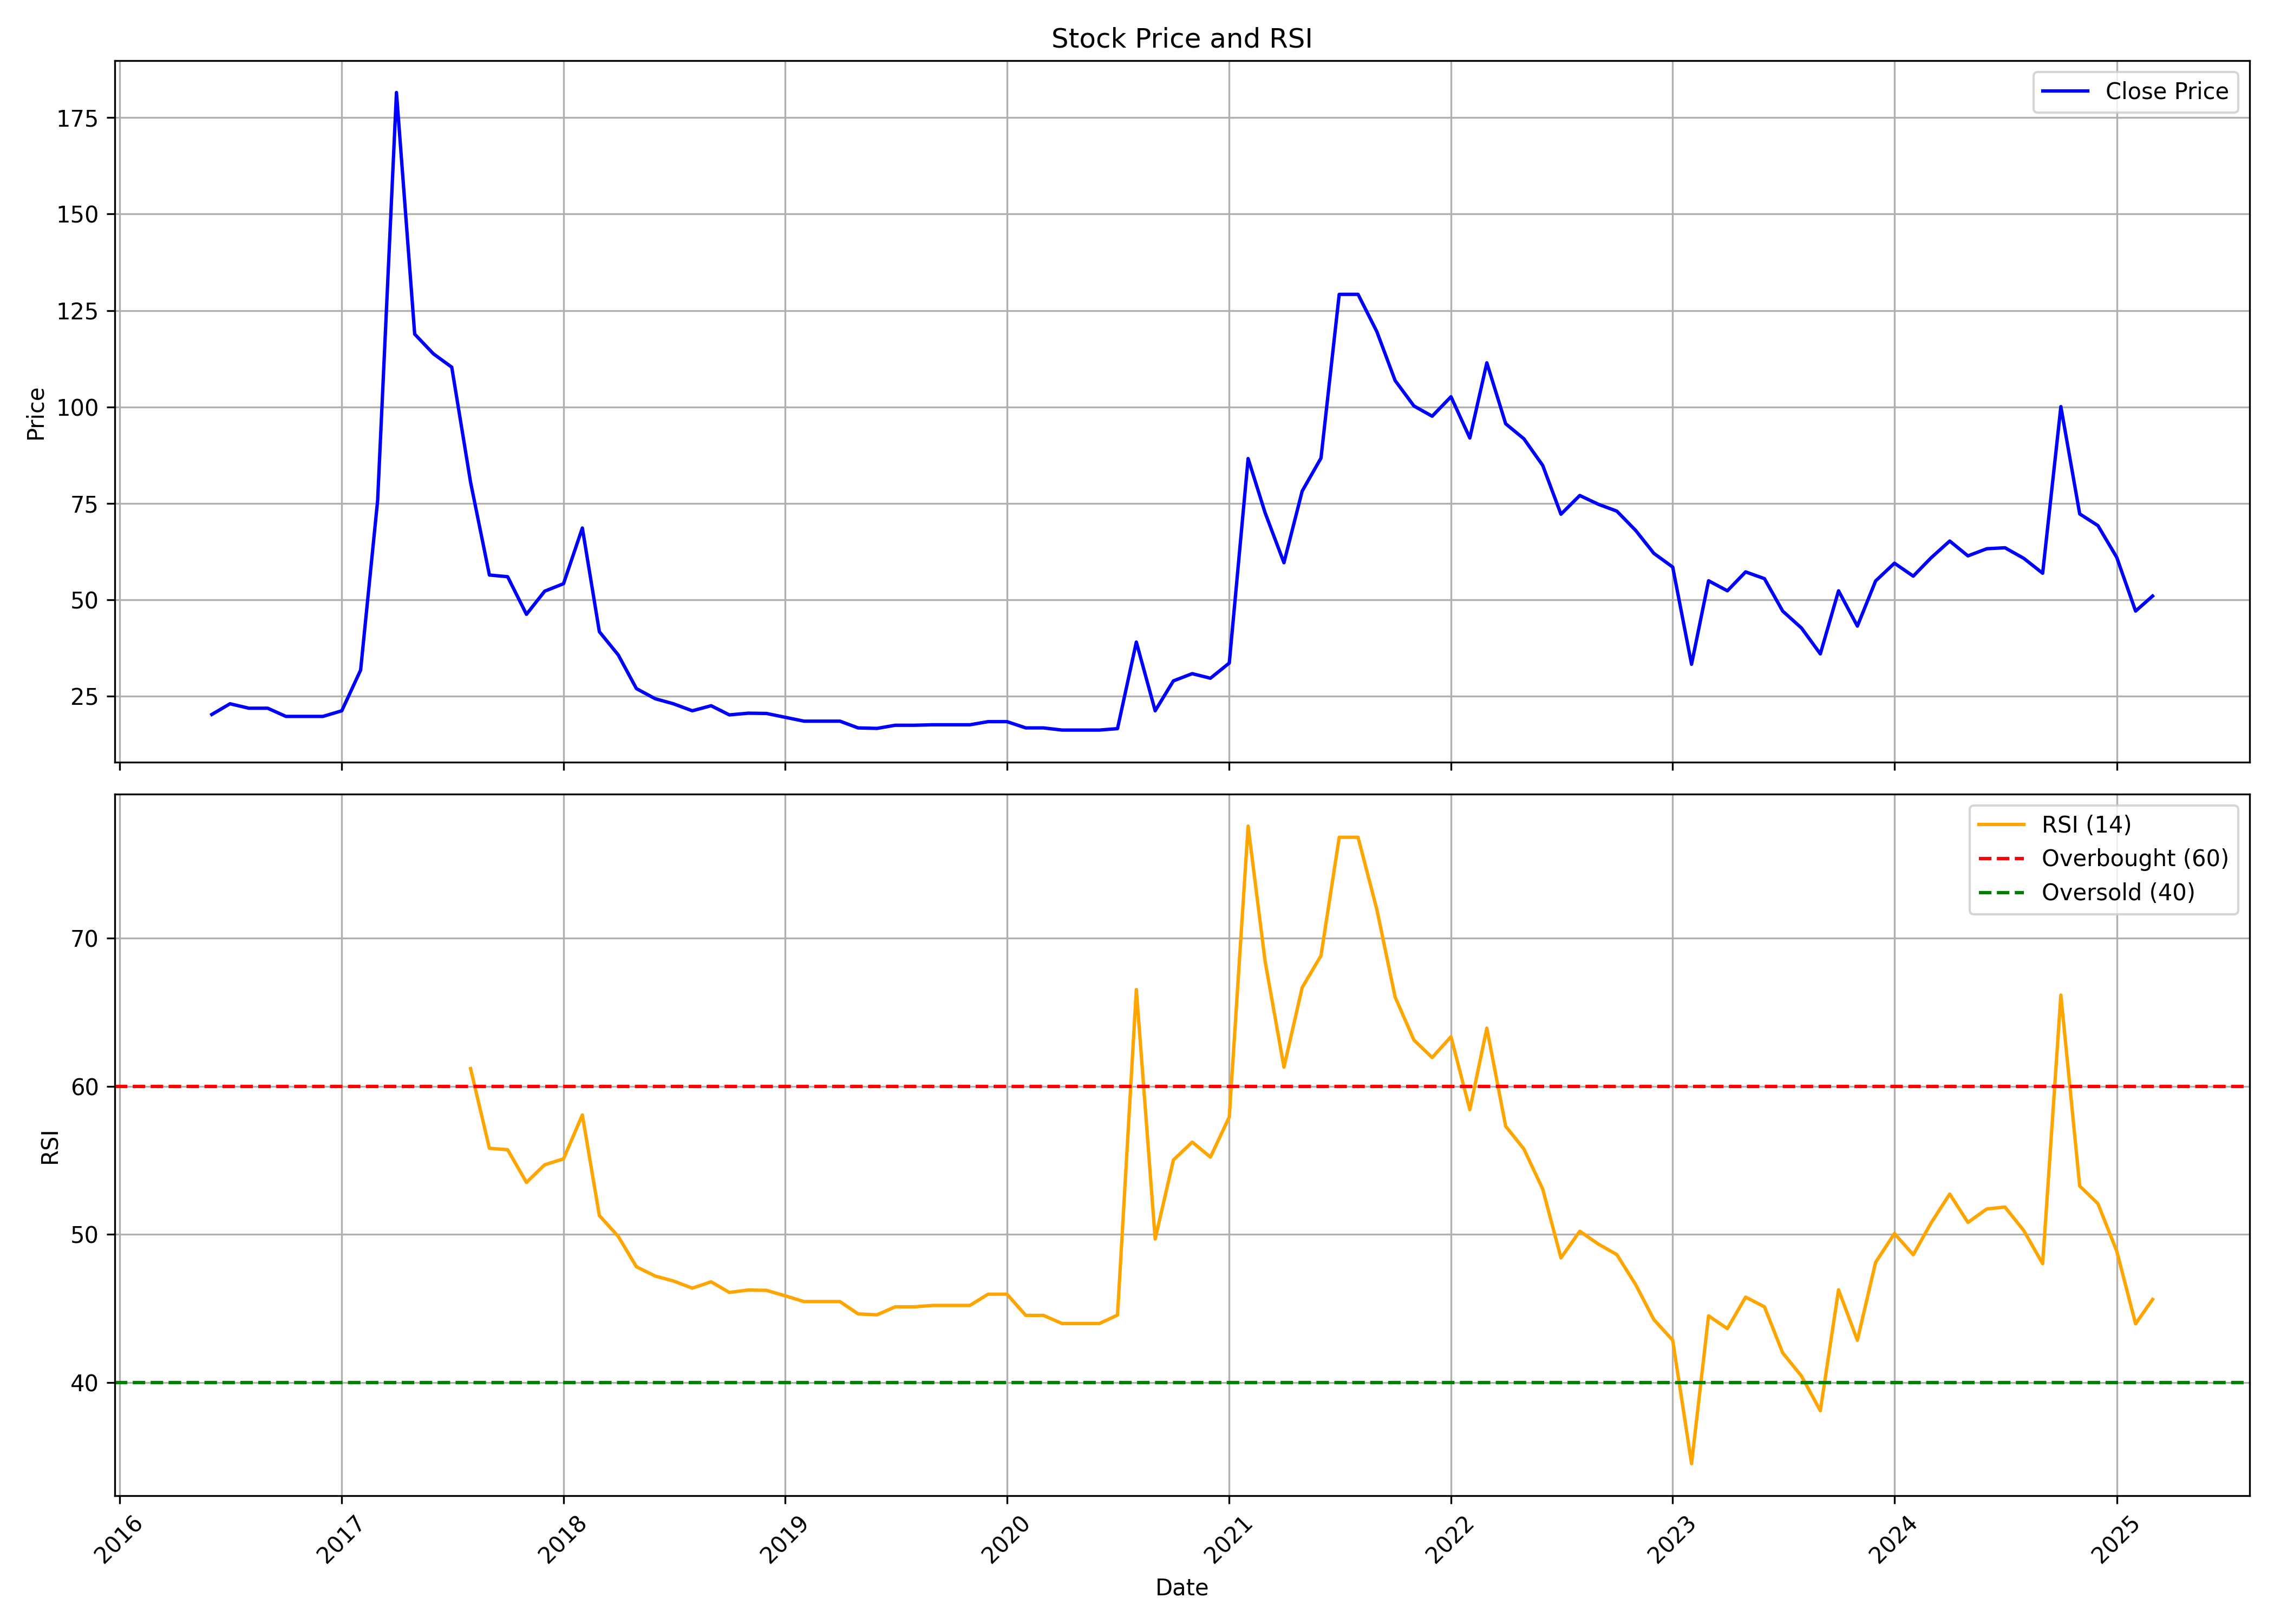

Data behind this chart, as committed beside it:
, date, symbol, open, high, low, close, volume, rsi
0, 2016-06-01, ABMINTLLTD, 19.33, 20.3, 19.33, 20.3, 960, 
1, 2016-07-01, ABMINTLLTD, 20.3, 23.07, 20.24, 23.07, 566, 
2, 2016-08-01, ABMINTLLTD, 23.07, 23.07, 21.92, 21.92, 120, 
3, 2016-09-01, ABMINTLLTD, 21.92, 21.92, 21.92, 21.92, 0, 
4, 2016-10-01, ABMINTLLTD, 21.97, 21.97, 19.79, 19.79, 436, 
5, 2016-11-01, ABMINTLLTD, 19.79, 19.79, 19.79, 19.79, 0, 
6, 2016-12-01, ABMINTLLTD, 19.79, 19.79, 19.79, 19.79, 0, 
7, 2017-01-01, ABMINTLLTD, 19.79, 21.25, 19.79, 21.25, 504, 
8, 2017-02-01, ABMINTLLTD, 21.96, 31.95, 21.25, 31.8, 9944, 
9, 2017-03-01, ABMINTLLTD, 31.25, 75.75, 31.25, 75.75, 25137, 
10, 2017-04-01, ABMINTLLTD, 79.5, 181.5, 79.5, 181.5, 8432, 
11, 2017-05-01, ABMINTLLTD, 181.5, 252.5, 118.9, 118.9, 6204, 
12, 2017-06-01, ABMINTLLTD, 118.9, 141.3, 83.19, 113.8, 11585, 
13, 2017-07-01, ABMINTLLTD, 113.8, 141.2, 93.31, 110.3, 11886, 
14, 2017-08-01, ABMINTLLTD, 110.3, 115.8, 80.5, 80.5, 5859, 61.2
15, 2017-09-01, ABMINTLLTD, 80.5, 84.44, 53.94, 56.44, 6964, 55.82
16, 2017-10-01, ABMINTLLTD, 56.44, 59.19, 50.81, 56.0, 2266, 55.72
17, 2017-11-01, ABMINTLLTD, 53.44, 55.0, 46.25, 46.25, 4380, 53.51
18, 2017-12-01, ABMINTLLTD, 46.25, 54.56, 42.5, 52.25, 5943, 54.7
19, 2018-01-01, ABMINTLLTD, 52.25, 90.25, 52.25, 54.19, 11947, 55.1
20, 2018-02-01, ABMINTLLTD, 54.19, 70.69, 43.75, 68.62, 5417, 58.07
21, 2018-03-01, ABMINTLLTD, 68.62, 68.62, 41.75, 41.75, 2247, 51.28
22, 2018-04-01, ABMINTLLTD, 43.12, 47.69, 35.75, 35.75, 1445, 49.87
23, 2018-05-01, ABMINTLLTD, 35.75, 35.75, 24.5, 27.0, 2729, 47.82
24, 2018-06-01, ABMINTLLTD, 27.0, 28.31, 24.38, 24.38, 1115, 47.19
25, 2018-07-01, ABMINTLLTD, 24.38, 26.0, 22.56, 23.06, 772, 46.86
26, 2018-08-01, ABMINTLLTD, 23.06, 25.75, 20.25, 21.25, 2165, 46.38
27, 2018-09-01, ABMINTLLTD, 21.25, 23.69, 20.25, 22.56, 1153, 46.8
28, 2018-10-01, ABMINTLLTD, 22.56, 22.56, 20.0, 20.19, 190, 46.09
29, 2018-11-01, ABMINTLLTD, 20.19, 20.62, 19.62, 20.62, 139, 46.25
30, 2018-12-01, ABMINTLLTD, 19.62, 20.56, 19.62, 20.56, 892, 46.23
31, 2019-01-01, ABMINTLLTD, 20.56, 20.56, 19.56, 19.56, 179, 45.86
32, 2019-02-01, ABMINTLLTD, 19.56, 19.56, 18.56, 18.56, 31, 45.47
33, 2019-03-01, ABMINTLLTD, 18.56, 18.56, 18.56, 18.56, 160, 45.47
34, 2019-04-01, ABMINTLLTD, 18.56, 18.56, 18.56, 18.56, 614, 45.47
35, 2019-05-01, ABMINTLLTD, 18.56, 18.56, 16.81, 16.81, 435, 44.64
36, 2019-06-01, ABMINTLLTD, 16.81, 16.81, 16.69, 16.69, 514, 44.58
37, 2019-07-01, ABMINTLLTD, 16.69, 17.5, 16.69, 17.5, 4152, 45.11
38, 2019-08-01, ABMINTLLTD, 17.5, 17.5, 17.5, 17.5, 0, 45.11
39, 2019-09-01, ABMINTLLTD, 17.5, 19.12, 16.62, 17.62, 948, 45.21
40, 2019-10-01, ABMINTLLTD, 17.62, 17.62, 17.62, 17.62, 22, 45.21
41, 2019-11-01, ABMINTLLTD, 17.62, 17.62, 17.62, 17.62, 16, 45.21
42, 2019-12-01, ABMINTLLTD, 17.62, 20.31, 17.62, 18.44, 251, 45.97
43, 2020-01-01, ABMINTLLTD, 18.44, 18.44, 18.38, 18.44, 211, 45.97
44, 2020-02-01, ABMINTLLTD, 18.44, 18.62, 16.81, 16.81, 4535, 44.54
45, 2020-03-01, ABMINTLLTD, 16.81, 16.81, 16.81, 16.81, 48, 44.54
46, 2020-04-01, ABMINTLLTD, 16.81, 16.81, 16.25, 16.25, 1292, 43.99
47, 2020-05-01, ABMINTLLTD, 16.25, 16.25, 15.38, 16.25, 403, 43.99
48, 2020-06-01, ABMINTLLTD, 16.25, 16.25, 15.44, 16.25, 250, 43.99
49, 2020-07-01, ABMINTLLTD, 16.25, 16.62, 15.0, 16.62, 256, 44.56
50, 2020-08-01, ABMINTLLTD, 16.62, 39.06, 16.62, 39.06, 21044, 66.53
51, 2020-09-01, ABMINTLLTD, 41.0, 52.12, 21.25, 21.25, 19212, 49.69
52, 2020-10-01, ABMINTLLTD, 20.19, 40.0, 20.0, 29.0, 18362, 55.03
53, 2020-11-01, ABMINTLLTD, 27.56, 33.12, 24.94, 30.88, 14796, 56.24
54, 2020-12-01, ABMINTLLTD, 30.88, 32.81, 28.19, 29.69, 14822, 55.22
55, 2021-01-01, ABMINTLLTD, 29.69, 33.62, 28.19, 33.62, 11114, 57.93
56, 2021-02-01, ABMINTLLTD, 35.25, 86.62, 34.19, 86.62, 41286, 77.57
57, 2021-03-01, ABMINTLLTD, 90.94, 105.1, 63.44, 72.56, 51373, 68.44
58, 2021-04-01, ABMINTLLTD, 69.0, 72.19, 56.25, 59.62, 14173, 61.29
59, 2021-05-01, ABMINTLLTD, 60.0, 82.38, 59.38, 78.19, 62593, 66.67
... 46 more rows
